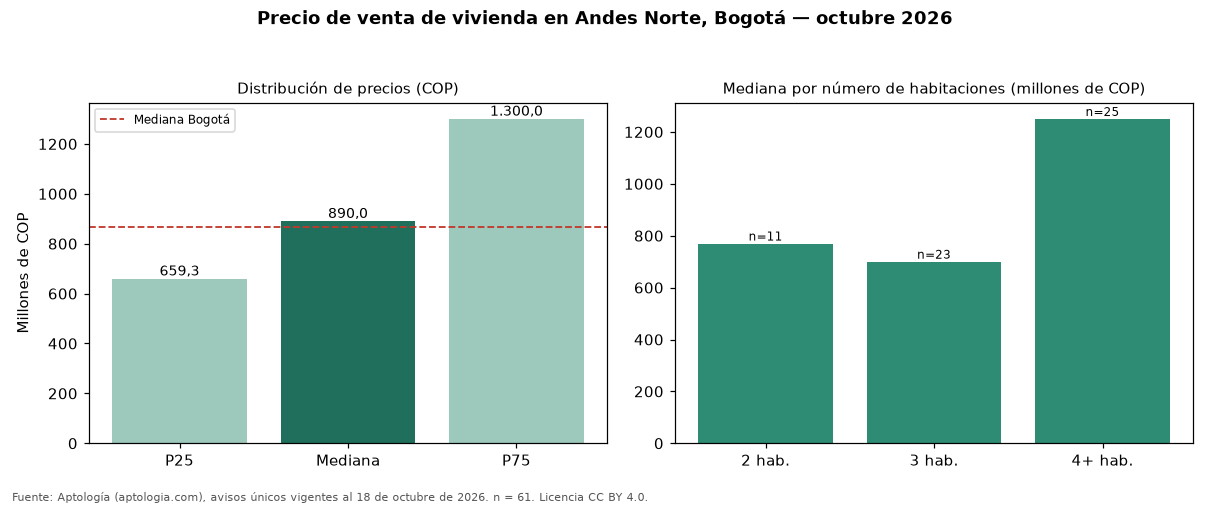

The table this chart was drawn from, first rows:
seccion, metrica, valor_cop, n
precio, p25, 659338574, 61
precio, mediana, 890000000, 61
precio, p75, 1300000000, 61
cop_por_m2, p25, 5466102, 61
cop_por_m2, mediana, 6408602, 61
cop_por_m2, p75, 8529412, 61
area, area_mediana_m2, 141.4, 61
habitaciones, 2, 770000000, 11
habitaciones, 3, 700000000, 23
habitaciones, 4+, 1250000000, 25
administracion, mediana, 678500, 36
estrato, moda, 4, 
parqueadero, porcentaje_con_parqueadero, 96.7, 61
ciudad, mediana_ciudad, 865000000, 54235
ciudad, mediana_cop_por_m2_ciudad, 6557377, 54235
